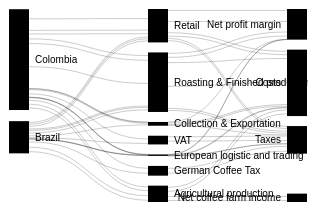
D3 v7 page, settled after 360 driven frames (6 s of simulated time); the page loaded 1 data file(s).


// ── Sankey.js
// script.js
// --------------
// 假设 links.csv 已经放在同级目录，格式：source,target,value

const Swidth = 300;
const Sheight = 200;

// 选中 SVG 并设定画布大小
const svg = d3.select("#sankey")
    .attr("width", Swidth)
    .attr("height", Sheight);

// 从 d3-sankey 插件拿到布局函数
const { sankey, sankeyLinkHorizontal } = d3;

// 读取 CSV 数据
d3.csv("coffee_value_distribution_unweighted.csv", d3.autoType).then(raw => {
  // data 是一个数组，形如 [{source: "...", target: "...", value: 1.23}, ...]
   const data = raw.map(d => ({
    source: d["Country"],                      // 用 Country 作为源
    target: d["Type of cost"],            // 用 Value chain stage 作为中间节点
    value: d["Value"],                       // 用 Value (€) 作为流量大小
    middle: d["Value chain stage"]
  }));
  // 1) 构造节点列表（唯一去重）
  const nodeNames = Array.from(
    new Set(data.flatMap(d => [d.source, d.target, d.middle]))
  );

  const nodes = nodeNames.map(name => ({ name }));
  const nodeIndex = new Map(nodes.map((d,i) => [d.name, i]));

  // 2) 构造 links 数组，注意 source/target 用索引
  const links = data.map(d => ({
    source: nodeIndex.get(d.source),
    target: nodeIndex.get(d.middle),
    value: d.value
  }));

    const links2 = data.map(d => ({
    source: nodeIndex.get(d.middle),
    target: nodeIndex.get(d.target),
    value: d.value
  }));

  const allLinks = [...links, ...links2];

  // 3) 计算 sankey 布局
  const sankeyGen = sankey()
    .nodeWidth(20)
    .nodePadding(10)
    .extent([[1, 1], [Swidth - 1, Sheight - 6]]);

  const graph = sankeyGen({
    nodes: nodes.map(d => Object.assign({}, d)),
    links: allLinks
  });

  // 4) 画 links（流）
  svg.append("g")
    .selectAll("path")
    .data(graph.links)
    .join("path")
      .attr("class", "link")
      .attr("d", sankeyLinkHorizontal())
      .attr("stroke-width", d => Math.max(1, d.Swidth));

  // 5) 画 nodes（节点矩形）
  svg.append("g")
    .selectAll("rect")
    .data(graph.nodes)
    .join("rect")
      .attr("x", d => d.x0)
      .attr("y", d => d.y0)
      .attr("width", d => d.x1 - d.x0)
      .attr("height", d => d.y1 - d.y0);

  // 6) 加上节点标签
  svg.append("g")
    .selectAll("text")
    .data(graph.nodes)
    .join("text")
      .attr("x", d => d.x0 < Swidth / 2 ? d.x1 + 6 : d.x0 - 6)
      .attr("y", d => (d.y0 + d.y1) / 2)
      .attr("dy", "0.35em")
      .attr("text-anchor", d => d.x0 < Swidth / 2 ? "start" : "end")
      .text(d => d.name);
});


### data: coffee_value_distribution_unweighted.csv
Country, Value chain stage, Type of cost, Value, % of consumer price, % of selling price, weighted_Price
Brazil, VAT, Taxes, 0.95, 6.5, 6.5, 0.95
Brazil, Retail, Net profit margin, 1.27, 8.8, 9.4, 1.27
Brazil, Retail, Taxes, 0.34, 2.3, 2.5, 0.34
Brazil, Retail, Costs, 1.51, 10, 11, 1.51
Brazil, German Coffee Tax, Taxes, 2.19, 15, 21, 2.19
Brazil, Roasting & Finished product manufacturin…, Net profit margin, 0.82, 5.7, 10, 0.82
Brazil, Roasting & Finished product manufacturin…, Taxes, 0.41, 2.8, 5, 0.41
Brazil, Roasting & Finished product manufacturin…, Costs, 1.88, 13, 23, 1.88
Brazil, European logistic and trading, Net profit margin, 0.06, 0.41, 1.2, 0.06
Brazil, European logistic and trading, Taxes, 0.03, 0.21, 0.58, 0.03
Brazil, European logistic and trading, Costs, 0.24, 1.7, 4.7, 0.24
Brazil, Collection & Exportation, Costs, 0.71, 4.9, 15, 0.71
Brazil, Agricultural production, Net coffee farm income, 2.5, 17, 62, 2.5
Brazil, Agricultural production, Costs, 1.55, 11, 38, 1.55
Colombia, VAT, Taxes, 2.96, 6.5, 6.5, 0.3848
Colombia, Retail, Net profit margin, 8.63, 19, 20, 1.122
Colombia, Retail, Taxes, 1.72, 3.8, 4.1, 0.2236
Colombia, Retail, Costs, 1.54, 3.4, 3.6, 0.2002
Colombia, German Coffee Tax, Taxes, 2.19, 4.8, 7.2, 0.2847
Colombia, Roasting & Finished product manufacturin…, Net profit margin, 2.82, 6.2, 10, 0.3666
Colombia, Roasting & Finished product manufacturin…, Taxes, 1.41, 3.1, 5, 0.1833
Colombia, Roasting & Finished product manufacturin…, Costs, 19.4, 43, 69, 2.522
Colombia, European logistic and trading, Net profit margin, 0.06, 0.13, 1.3, 0.0078
Colombia, European logistic and trading, Taxes, 0.03, 0.066, 0.65, 0.0039
Colombia, European logistic and trading, Costs, 0.24, 0.53, 5.2, 0.0312
Colombia, Collection & Exportation, Net profit margin, 0.1, 0.22, 2.3, 0.013
Colombia, Collection & Exportation, Taxes, 0.15, 0.34, 3.6, 0.0195
Colombia, Collection & Exportation, Costs, 0.73, 1.6, 17, 0.0949
Colombia, Agricultural production, Net coffee farm income, 1.26, 2.8, 38, 0.1638
Colombia, Agricultural production, Costs, 2.03, 4.5, 62, 0.2639